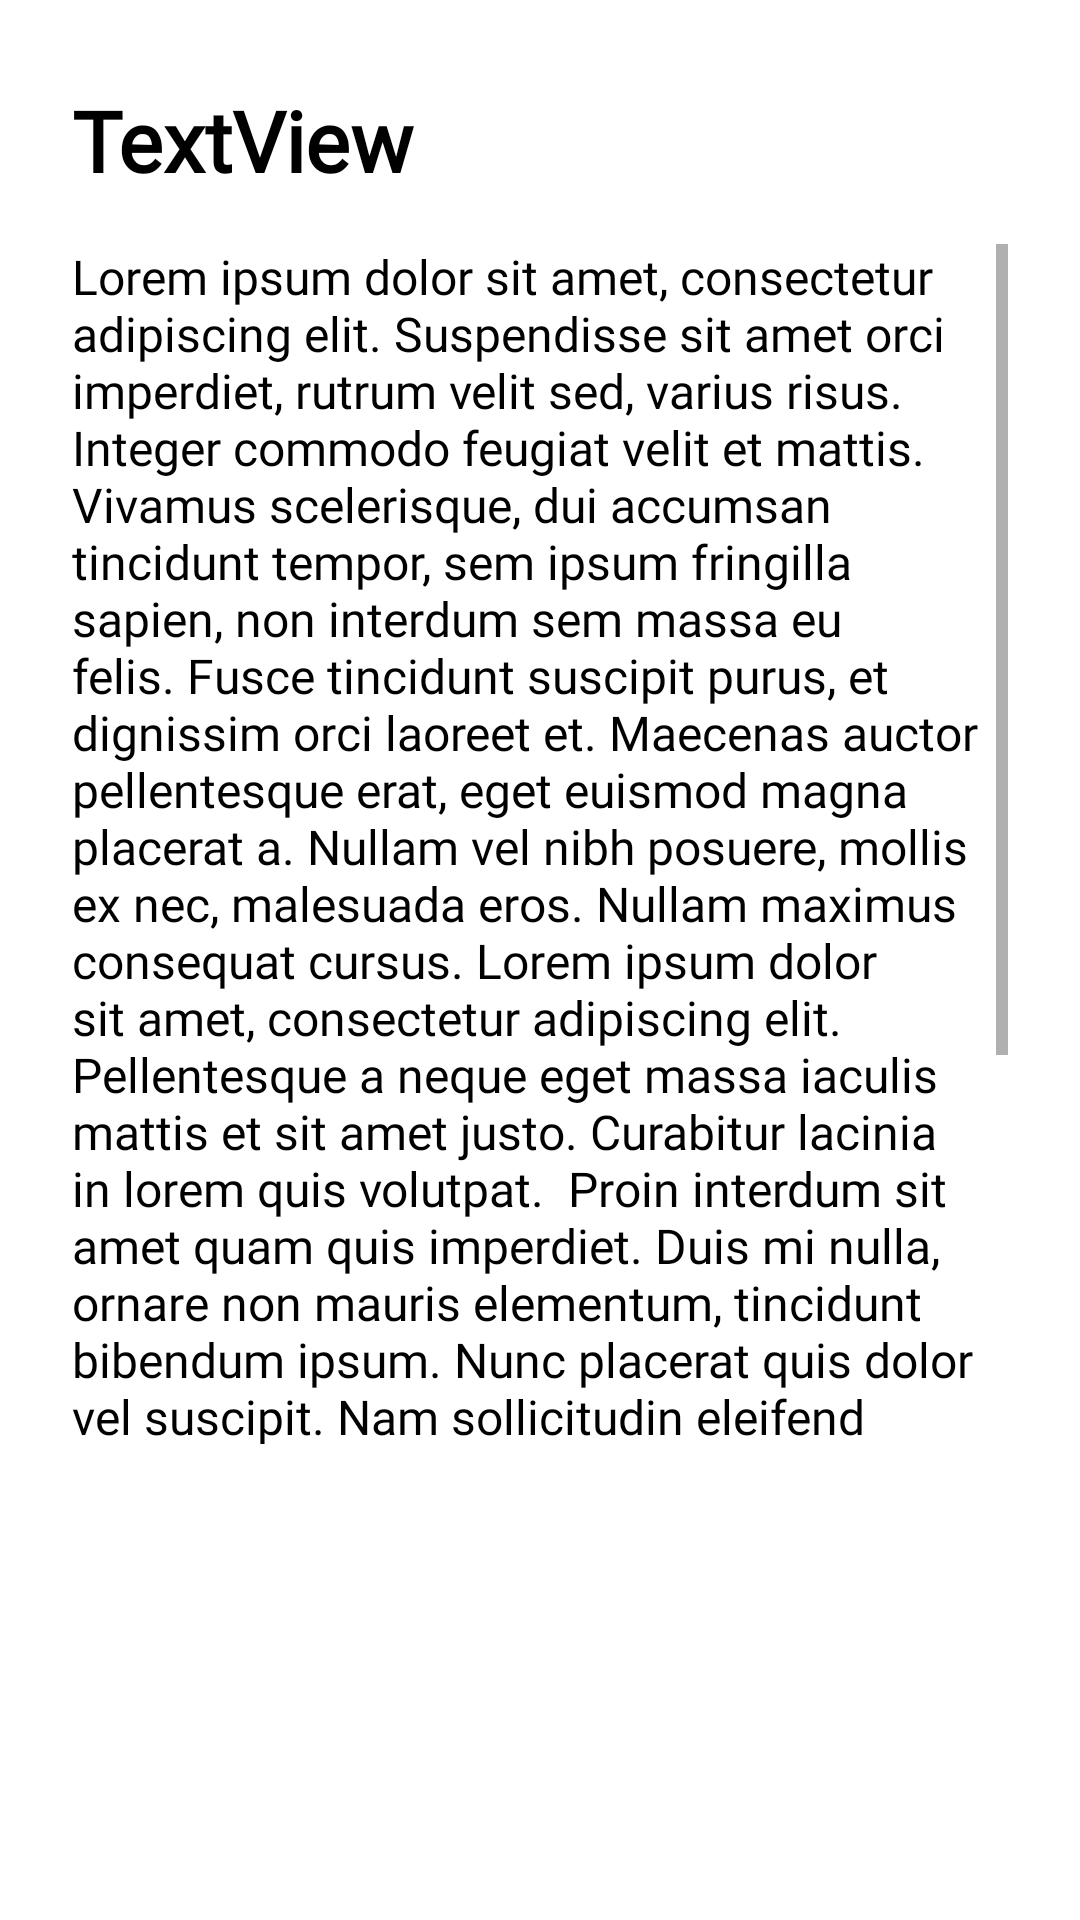

Layout XML and referenced resources for this Android screen:
<!-- AndroidManifest.xml: application theme Theme.FinSight -->
<!-- res/layout/fragment_educate.xml -->
<?xml version="1.0" encoding="utf-8"?>
<androidx.constraintlayout.widget.ConstraintLayout xmlns:android="http://schemas.android.com/apk/res/android"
    xmlns:app="http://schemas.android.com/apk/res-auto"
    xmlns:tools="http://schemas.android.com/tools"
    android:layout_width="match_parent"
    android:layout_height="500dp"
    android:layout_marginStart="16dp"
    android:layout_marginEnd="16dp"
    android:background="@color/appbar"
    tools:context=".ui.EducateFragment">

    <TextView
        android:id="@+id/textView19"
        android:layout_width="322dp"
        android:layout_height="wrap_content"
        android:layout_marginStart="24dp"
        android:layout_marginTop="28dp"
        android:layout_marginEnd="24dp"
        android:fontFamily="@font/jost"
        android:text="TextView"
        android:textAppearance="@style/Title3"
        android:textColor="@color/BlackWhite"
        android:textSize="28sp"
        app:layout_constraintEnd_toEndOf="parent"
        app:layout_constraintHorizontal_bias="0.0"
        app:layout_constraintStart_toStartOf="parent"
        app:layout_constraintTop_toTopOf="parent" />

    <TextView
        android:id="@+id/textView20"
        android:layout_width="0dp"
        android:layout_height="400dp"
        android:layout_marginStart="24dp"
        android:layout_marginTop="16dp"
        android:layout_marginEnd="24dp"
        android:layout_marginBottom="8dp"
        android:fontFamily="@font/inter_medium"
        android:isScrollContainer="true"
        android:scrollbarAlwaysDrawHorizontalTrack="true"
        android:scrollbars="vertical"
        android:text="Lorem ipsum dolor sit amet, consectetur adipiscing elit. Suspendisse sit amet orci imperdiet, rutrum velit sed, varius risus. Integer commodo feugiat velit et mattis. Vivamus scelerisque, dui accumsan tincidunt tempor, sem ipsum fringilla sapien, non interdum sem massa eu felis. Fusce tincidunt suscipit purus, et dignissim orci laoreet et. Maecenas auctor pellentesque erat, eget euismod magna placerat a. Nullam vel nibh posuere, mollis ex nec, malesuada eros. Nullam maximus consequat cursus. Lorem ipsum dolor sit amet, consectetur adipiscing elit. Pellentesque a neque eget massa iaculis mattis et sit amet justo. Curabitur lacinia in lorem quis volutpat.

Proin interdum sit amet quam quis imperdiet. Duis mi nulla, ornare non mauris elementum, tincidunt bibendum ipsum. Nunc placerat quis dolor vel suscipit. Nam sollicitudin eleifend elit, sed tristique lacus interdum vitae. Nam viverra eros at mauris tempus, ac bibendum lacus feugiat. Sed suscipit eros ut mi dictum lobortis. In auctor consequat diam vel ullamcorper. Nullam ac semper metus. Sed non efficitur risus. Sed id enim condimentum, dignissim est quis, vestibulum felis. Pellentesque feugiat felis justo, non posuere ex dapibus vel. Nullam porttitor lacinia magna sed porta."
        android:textAppearance="@style/Text1"
        android:textColor="@color/BlackWhite"
        app:layout_constraintBottom_toBottomOf="parent"
        app:layout_constraintEnd_toEndOf="parent"
        app:layout_constraintHorizontal_bias="0.0"
        app:layout_constraintStart_toStartOf="parent"
        app:layout_constraintTop_toBottomOf="@+id/textView19"
        app:layout_constraintVertical_bias="0.0" />
</androidx.constraintlayout.widget.ConstraintLayout>
<!-- resources referenced by this layout -->
<resources>
  <color name="BlackWhite">#FF000000</color>
  <color name="appbar">#FFFFFFFF</color>
  <style name="Text1">
          <item name="android:layout_width">wrap_content</item>
          <item name="android:layout_height">wrap_content</item>
          <item name="android:textSize">16sp</item>
          <item name="android:textColor">@color/BlackWhite</item>
      </style>
  <style name="Title3">
          <item name="android:layout_width">wrap_content</item>
          <item name="android:layout_height">wrap_content</item>
          <item name="android:textSize">32sp</item>
          <item name="android:textStyle">bold</item>
          <item name="android:layout_marginStart">12dp</item>
          <item name="android:layout_marginEnd">12dp</item>
          <item name="android:textColor">@color/BlackWhite</item>
      </style>
  <style name="Theme.FinSight" parent="Theme.MaterialComponents.DayNight">
          
          <item name="colorPrimary">@color/blue_main_2</item>
          <item name="colorPrimaryVariant">@color/white</item>
          <item name="colorOnPrimary">@color/white</item>
          
          <item name="colorSecondary">@color/teal_200</item>
          <item name="colorSecondaryVariant">@color/teal_700</item>
          <item name="colorOnSecondary">@color/blue_main_2</item>
          
          <item name="android:statusBarColor">?attr/colorPrimaryVariant</item>
          
      </style>
  <color name="blue_main_2">#1EBEBC</color>
  <color name="white">#FFFFFFFF</color>
  <color name="teal_200">#FF03DAC5</color>
  <color name="teal_700">#FF018786</color>
</resources>
